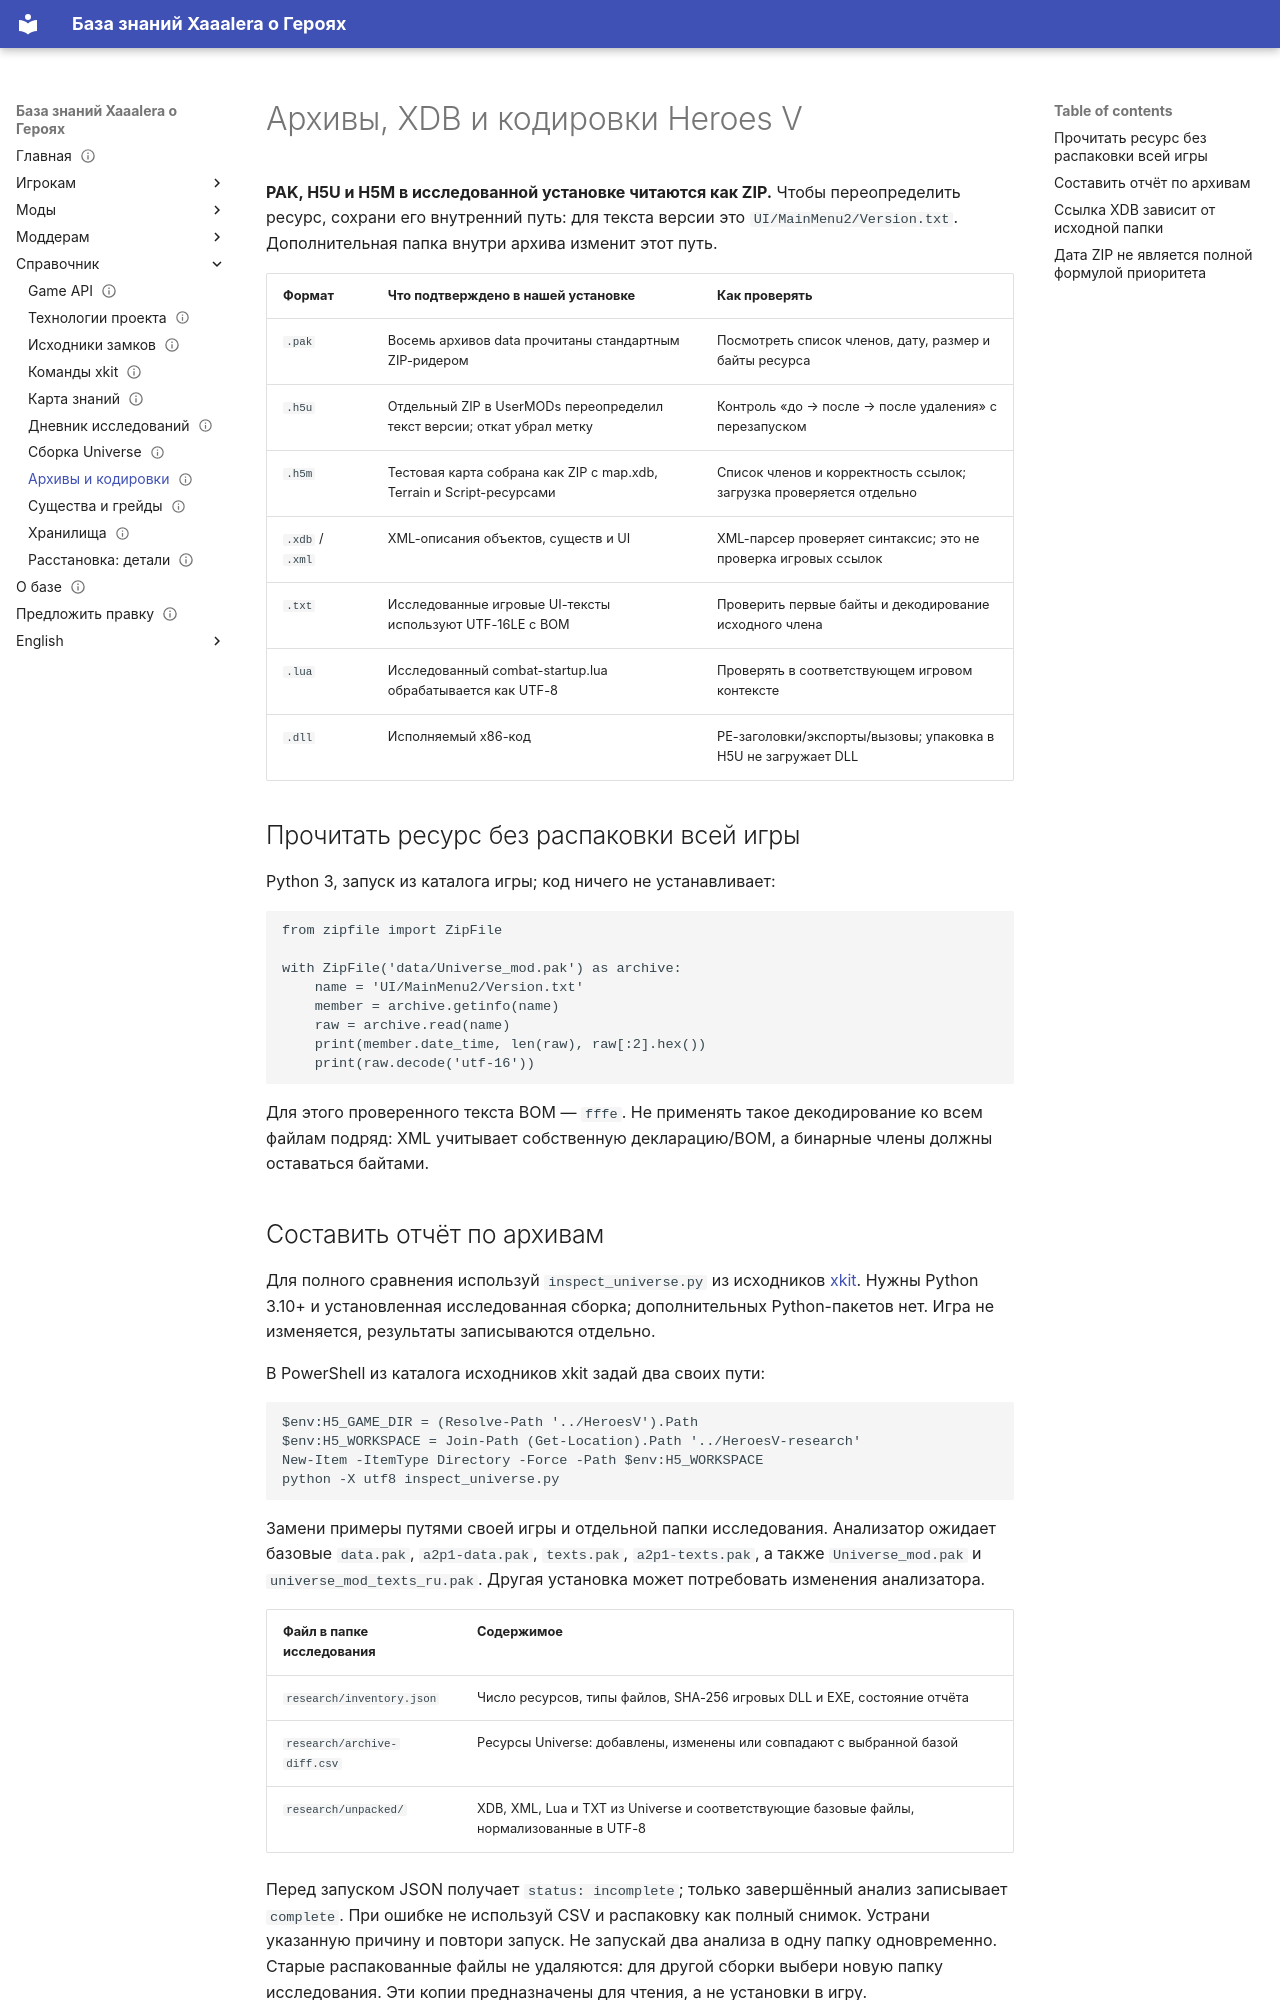

repository: Xaaalera/heroes5-knowledge · page: reference/formats/index.html · generator: mkdocs

---
content_type: reference
status: draft
faction: necropolis
title: Архивы, XDB и кодировки Heroes V
lang: ru
section: reference
kicker: HEROES V · UNIVERSE
translation: en/reference/formats/
description: Архивы, XDB и кодировки Heroes V
updated: '2026-09-24'
---
# Архивы, XDB и кодировки Heroes V

**PAK, H5U и H5M в исследованной установке читаются как ZIP.** Чтобы переопределить ресурс, сохрани его внутренний путь: для текста версии это `UI/MainMenu2/Version.txt`. Дополнительная папка внутри архива изменит этот путь.

| Формат | Что подтверждено в нашей установке | Как проверять |
|---|---|---|
| `.pak` | Восемь архивов data прочитаны стандартным ZIP-ридером | Посмотреть список членов, дату, размер и байты ресурса |
| `.h5u` | Отдельный ZIP в UserMODs переопределил текст версии; откат убрал метку | Контроль «до → после → после удаления» с перезапуском |
| `.h5m` | Тестовая карта собрана как ZIP с map.xdb, Terrain и Script-ресурсами | Список членов и корректность ссылок; загрузка проверяется отдельно |
| `.xdb` / `.xml` | XML-описания объектов, существ и UI | XML-парсер проверяет синтаксис; это не проверка игровых ссылок |
| `.txt` | Исследованные игровые UI-тексты используют UTF-16LE с BOM | Проверить первые байты и декодирование исходного члена |
| `.lua` | Исследованный combat-startup.lua обрабатывается как UTF-8 | Проверять в соответствующем игровом контексте |
| `.dll` | Исполняемый x86-код | PE-заголовки/экспорты/вызовы; упаковка в H5U не загружает DLL |

## Прочитать ресурс без распаковки всей игры

Python 3, запуск из каталога игры; код ничего не устанавливает:

```python
from zipfile import ZipFile

with ZipFile('data/Universe_mod.pak') as archive:
    name = 'UI/MainMenu2/Version.txt'
    member = archive.getinfo(name)
    raw = archive.read(name)
    print(member.date_time, len(raw), raw[:2].hex())
    print(raw.decode('utf-16'))
```

Для этого проверенного текста BOM — `fffe`. Не применять такое декодирование ко всем файлам подряд: XML учитывает собственную декларацию/BOM, а бинарные члены должны оставаться байтами.

## Составить отчёт по архивам

Для полного сравнения используй `inspect_universe.py` из исходников [xkit](https://github.com/Xaaalera/heroes5-mod-devkit). Нужны Python 3.10+ и установленная исследованная сборка; дополнительных Python-пакетов нет. Игра не изменяется, результаты записываются отдельно.

В PowerShell из каталога исходников xkit задай два своих пути:

```powershell
$env:H5_GAME_DIR = (Resolve-Path '../HeroesV').Path
$env:H5_WORKSPACE = Join-Path (Get-Location).Path '../HeroesV-research'
New-Item -ItemType Directory -Force -Path $env:H5_WORKSPACE
python -X utf8 inspect_universe.py
```

Замени примеры путями своей игры и отдельной папки исследования. Анализатор ожидает базовые `data.pak`, `a2p1-data.pak`, `texts.pak`, `a2p1-texts.pak`, а также `Universe_mod.pak` и `universe_mod_texts_ru.pak`. Другая установка может потребовать изменения анализатора.

| Файл в папке исследования | Содержимое |
|---|---|
| `research/inventory.json` | Число ресурсов, типы файлов, SHA-256 игровых DLL и EXE, состояние отчёта |
| `research/archive-diff.csv` | Ресурсы Universe: добавлены, изменены или совпадают с выбранной базой |
| `research/unpacked/` | XDB, XML, Lua и TXT из Universe и соответствующие базовые файлы, нормализованные в UTF-8 |

Перед запуском JSON получает `status: incomplete`; только завершённый анализ записывает `complete`. При ошибке не используй CSV и распаковку как полный снимок. Устрани указанную причину и повтори запуск. Не запускай два анализа в одну папку одновременно. Старые распакованные файлы не удаляются: для другой сборки выбери новую папку исследования. Эти копии предназначены для чтения, а не установки в игру.
